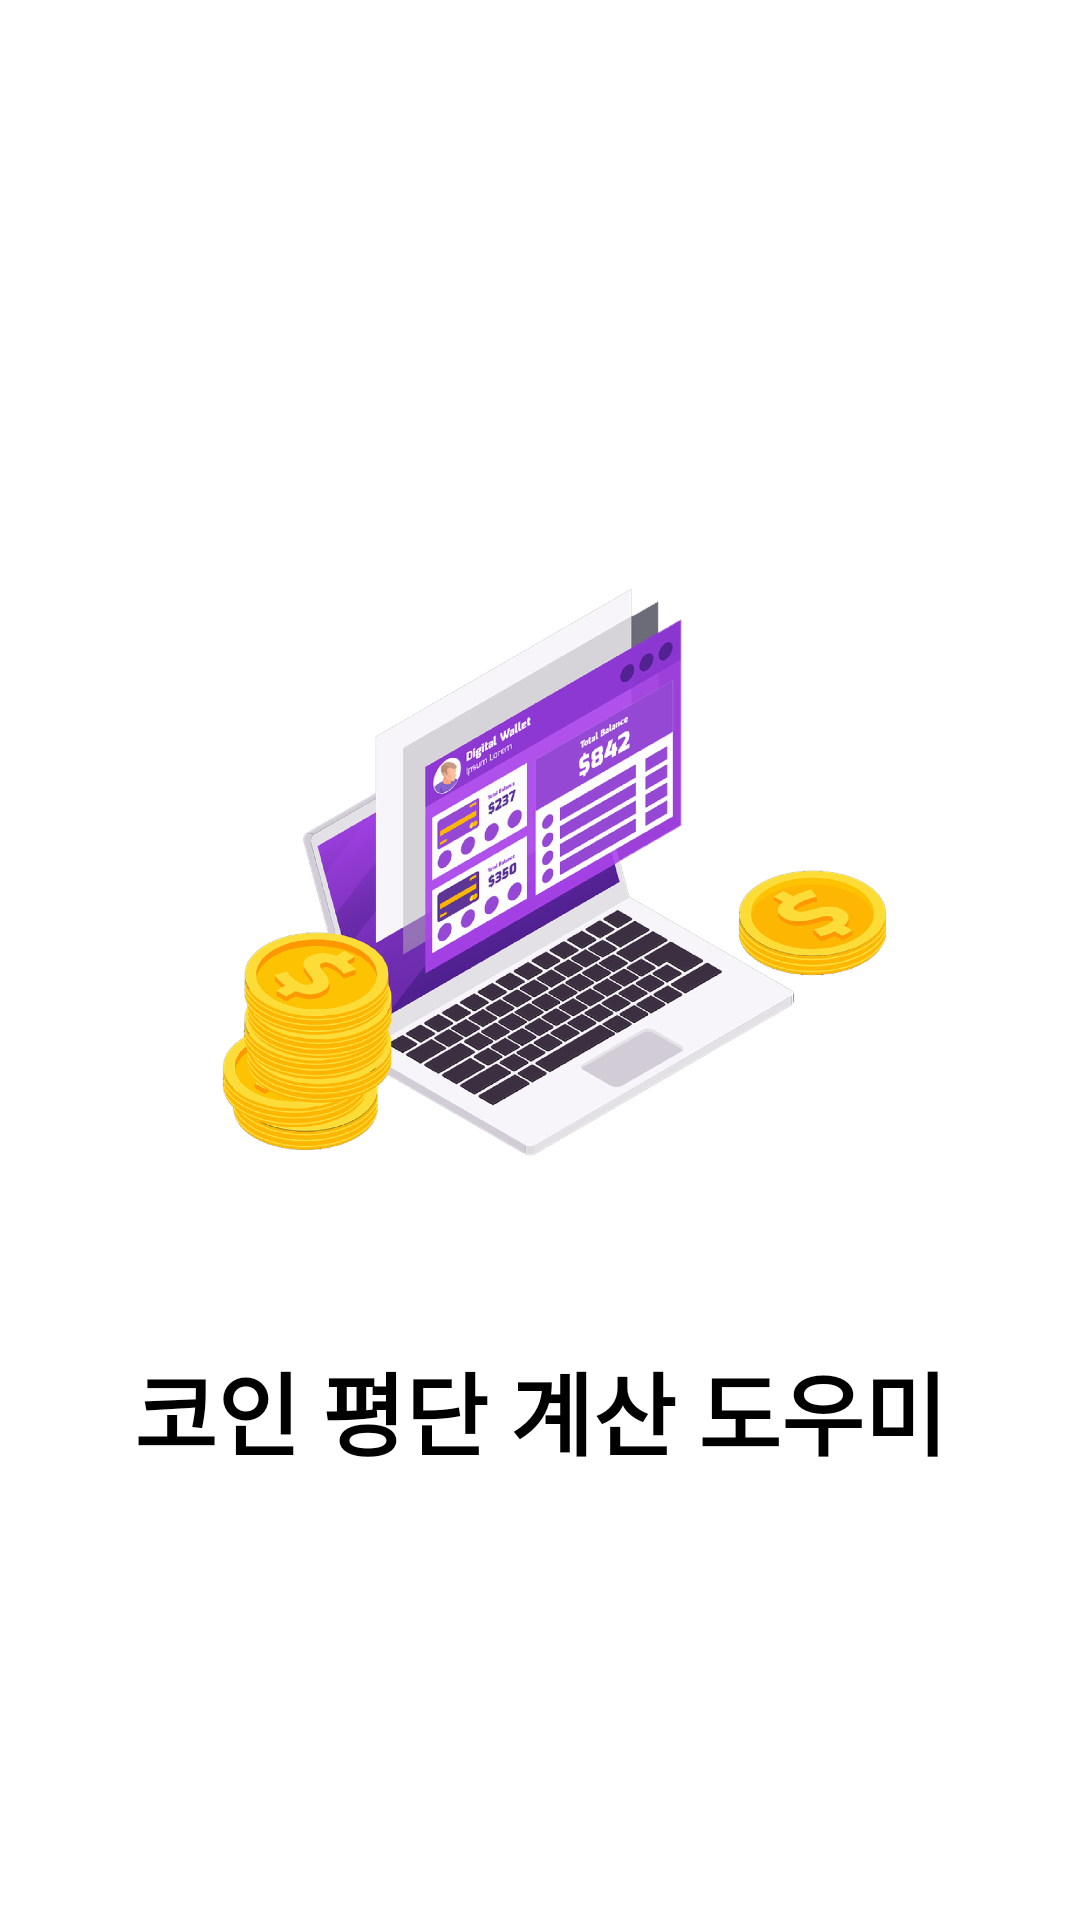

This screen was rendered from an Android layout file. Write that file and the resources it references.
<!-- AndroidManifest.xml: application theme Theme.App.Starting -->
<!-- res/layout/activity_splash.xml -->
<?xml version="1.0" encoding="utf-8"?>
<LinearLayout xmlns:android="http://schemas.android.com/apk/res/android"
    xmlns:app="http://schemas.android.com/apk/res-auto"
    android:layout_width="match_parent"
    android:gravity="center"
    android:layout_height="match_parent"
    android:background="@color/match2"
    android:orientation="vertical">


    <ImageView
        android:id="@+id/imageView"
        android:layout_width="match_parent"
        android:layout_gravity="center_horizontal"
        android:layout_height="300dp"
        android:src="@drawable/main"/>

    <TextView
        android:id="@+id/textView"
        android:layout_width="match_parent"
        android:layout_height="wrap_content"
        android:layout_below="@id/imageView"
        android:gravity="center"
        android:fontFamily="@font/maple"
        android:text="코인 평단 계산 도우미"
        android:textColor="@color/match1"
        android:textSize="30dp"
        android:textStyle="bold" />



</LinearLayout>
<!-- resources referenced by this layout -->
<resources>
  <!-- drawable main: png bitmap (drawable-hdpi, 269760 bytes) -->
  <style name="Theme.App.Starting" parent="Theme.SplashScreen">
          <item name="windowSplashScreenBackground">@color/match2</item>
          <item name="windowSplashScreenAnimatedIcon">@mipmap/ic_launcher_foreground</item>
          <item name="postSplashScreenTheme">@style/Theme.CoinAverage</item>
          <item name="windowSplashScreenAnimationDuration">2000</item>
      </style>
  <style name="Theme.CoinAverage" parent="android:Theme.Material.Light.NoActionBar" />
</resources>
